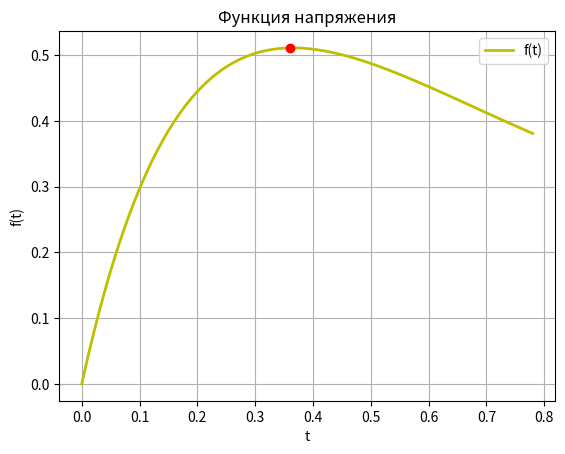

Write the Python code that produced this figure.
import numpy as np
import matplotlib.pyplot as plt

# 0 <= t <= pi/4, f(t) = 4 * e**(-3 * t) * tg(t) 
T = np.arange(0, np.pi/4, 0.01)
F = 4 * np.exp(-3 * T) * np.tan(T)
t1 = 0.2
t2 = 0.4
t3 = 0.6
f1 = 4 * np.exp(-3 * t1) * np.tan(t1)
f2 = 4 * np.exp(-3 * t2) * np.tan(t2)
f3 = 4 * np.exp(-3 * t3) * np.tan(t3)

max_index = np.argmax(F)
max_x = T[max_index]
max_y = F[max_index]

plt.plot(T, F, 'y', label = 'f(t)', lw = 2,)
plt.grid()
plt.xlabel('t')
plt.ylabel('f(t)')
plt.show(block = False)
plt.title('Функция напряжения')
plt.legend()
plt.plot(max_x, max_y, 'ro', label = 'max')

print('F(0.2) = ', f1,';', 'F(0.4) = ', f2,';', 'F(0.6) = ', f3)
